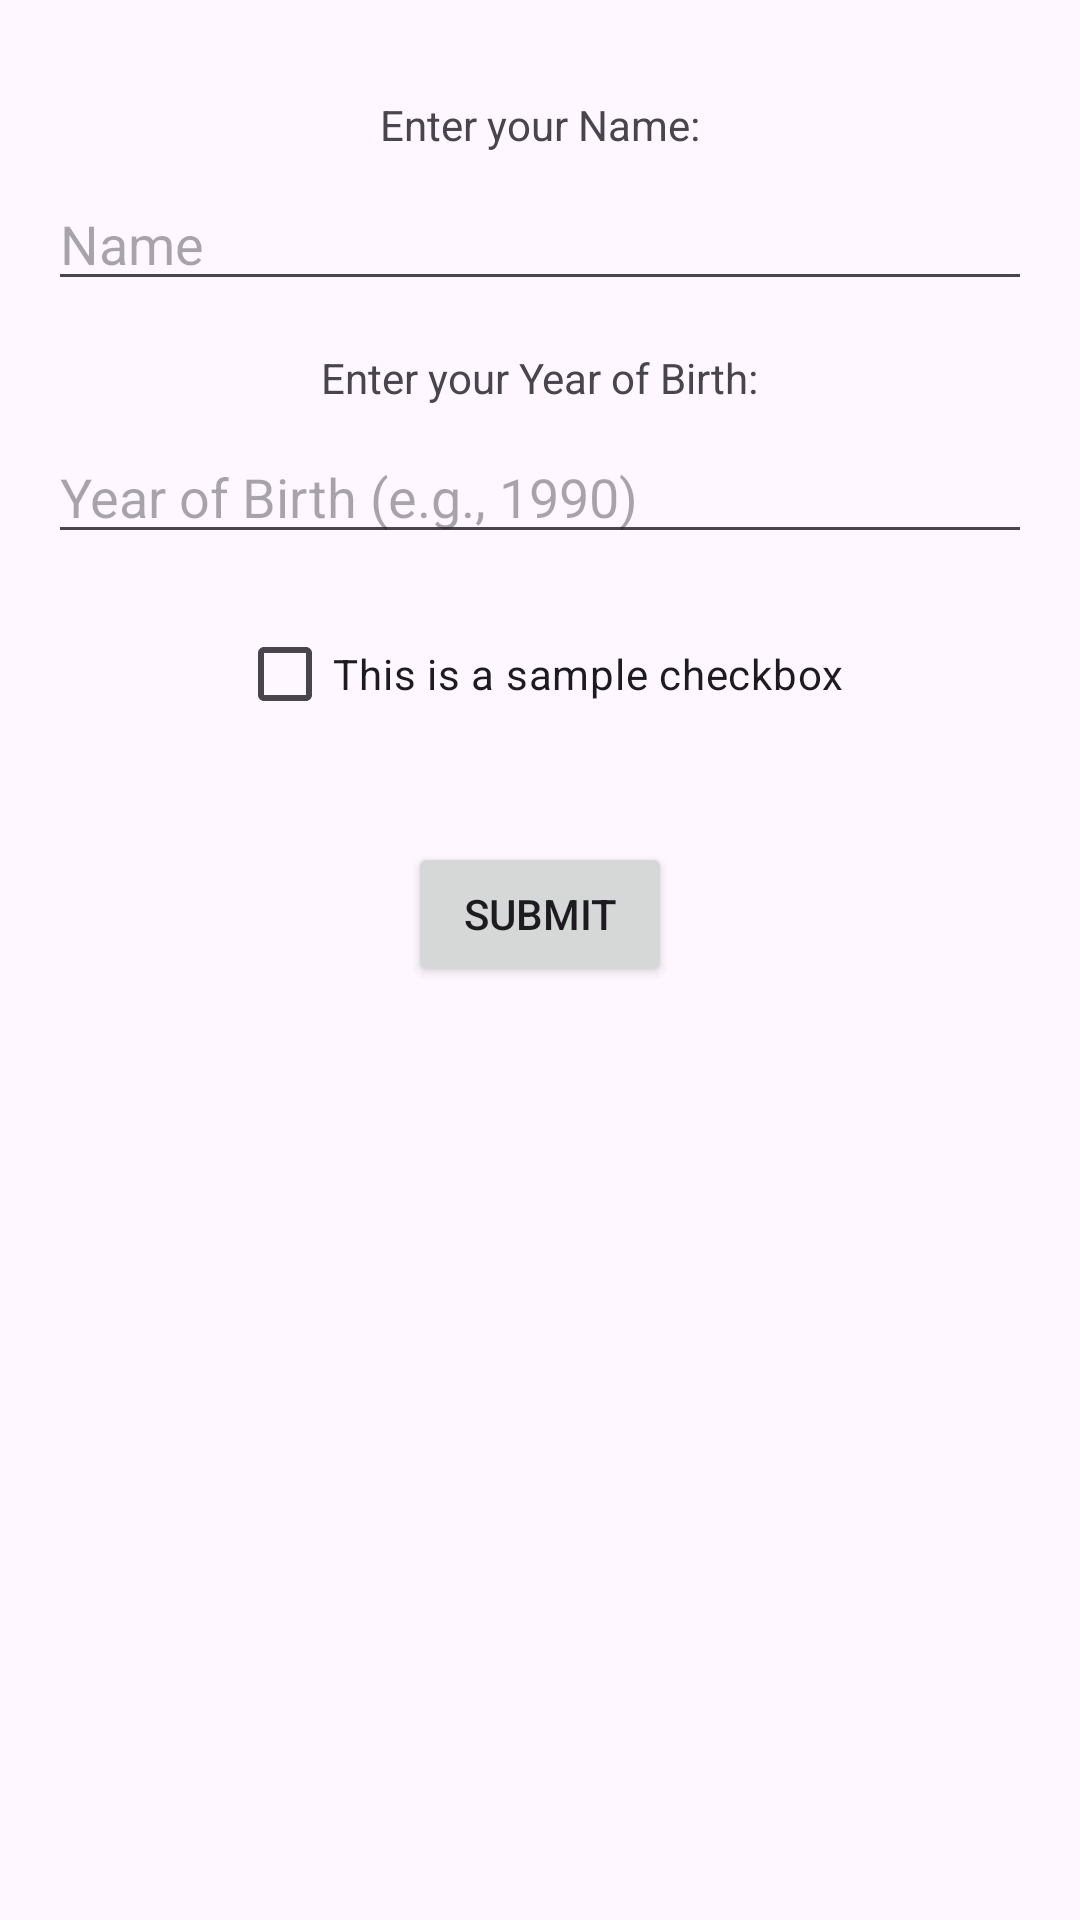

Layout XML and referenced resources for this Android screen:
<!-- AndroidManifest.xml: application theme Theme.UserData -->
<!-- res/layout/activity_main.xml -->
<?xml version="1.0" encoding="utf-8"?>
<androidx.constraintlayout.widget.ConstraintLayout
    xmlns:android="http://schemas.android.com/apk/res/android"
    xmlns:app="http://schemas.android.com/apk/res-auto"
    xmlns:tools="http://schemas.android.com/tools"
    android:layout_width="match_parent"
    android:layout_height="match_parent"
    tools:context=".MainActivity">

    
    <TextView
        android:id="@+id/name_label"
        android:layout_width="wrap_content"
        android:layout_height="wrap_content"
        android:text="@string/enter_your_name"
        app:layout_constraintTop_toTopOf="parent"
        app:layout_constraintStart_toStartOf="parent"
        app:layout_constraintEnd_toEndOf="parent"
        android:layout_marginTop="32dp" />

    <EditText
        android:id="@+id/name_input"
        android:layout_width="0dp"
        android:layout_height="wrap_content"
        android:hint="Name"
        app:layout_constraintTop_toBottomOf="@id/name_label"
        app:layout_constraintStart_toStartOf="parent"
        app:layout_constraintEnd_toEndOf="parent"
        android:layout_marginStart="16dp"
        android:layout_marginEnd="16dp"
        android:layout_marginTop="8dp" />

    
    <TextView
        android:id="@+id/year_label"
        android:layout_width="wrap_content"
        android:layout_height="wrap_content"
        android:text="@string/enter_your_year_of_birth"
        app:layout_constraintTop_toBottomOf="@id/name_input"
        app:layout_constraintStart_toStartOf="parent"
        app:layout_constraintEnd_toEndOf="parent"
        android:layout_marginTop="16dp" />

    <EditText
        android:id="@+id/year_input"
        android:layout_width="0dp"
        android:layout_height="wrap_content"
        android:hint="Year of Birth (e.g., 1990)"
        android:inputType="number"
        app:layout_constraintTop_toBottomOf="@id/year_label"
        app:layout_constraintStart_toStartOf="parent"
        app:layout_constraintEnd_toEndOf="parent"
        android:layout_marginStart="16dp"
        android:layout_marginEnd="16dp"
        android:layout_marginTop="8dp" />

    
    <CheckBox
        android:id="@+id/sample_checkbox"
        android:layout_width="wrap_content"
        android:layout_height="wrap_content"
        android:text="This is a sample checkbox"
        app:layout_constraintTop_toBottomOf="@id/year_input"
        app:layout_constraintStart_toStartOf="parent"
        app:layout_constraintEnd_toEndOf="parent"
        android:layout_marginTop="16dp" />

    
    <Button
        android:id="@+id/submit_button"
        android:layout_width="wrap_content"
        android:layout_height="wrap_content"
        android:text="Submit"
        app:layout_constraintTop_toBottomOf="@id/sample_checkbox"
        app:layout_constraintStart_toStartOf="parent"
        app:layout_constraintEnd_toEndOf="parent"
        android:layout_marginTop="32dp" />
</androidx.constraintlayout.widget.ConstraintLayout>
<!-- resources referenced by this layout -->
<resources>
  <string name="enter_your_name">Enter your Name:</string>
  <string name="enter_your_year_of_birth">Enter your Year of Birth:</string>
  <style name="Theme.UserData" parent="Base.Theme.UserData" />
  <style name="Base.Theme.UserData" parent="Theme.Material3.DayNight.NoActionBar">
          
          
      </style>
</resources>
